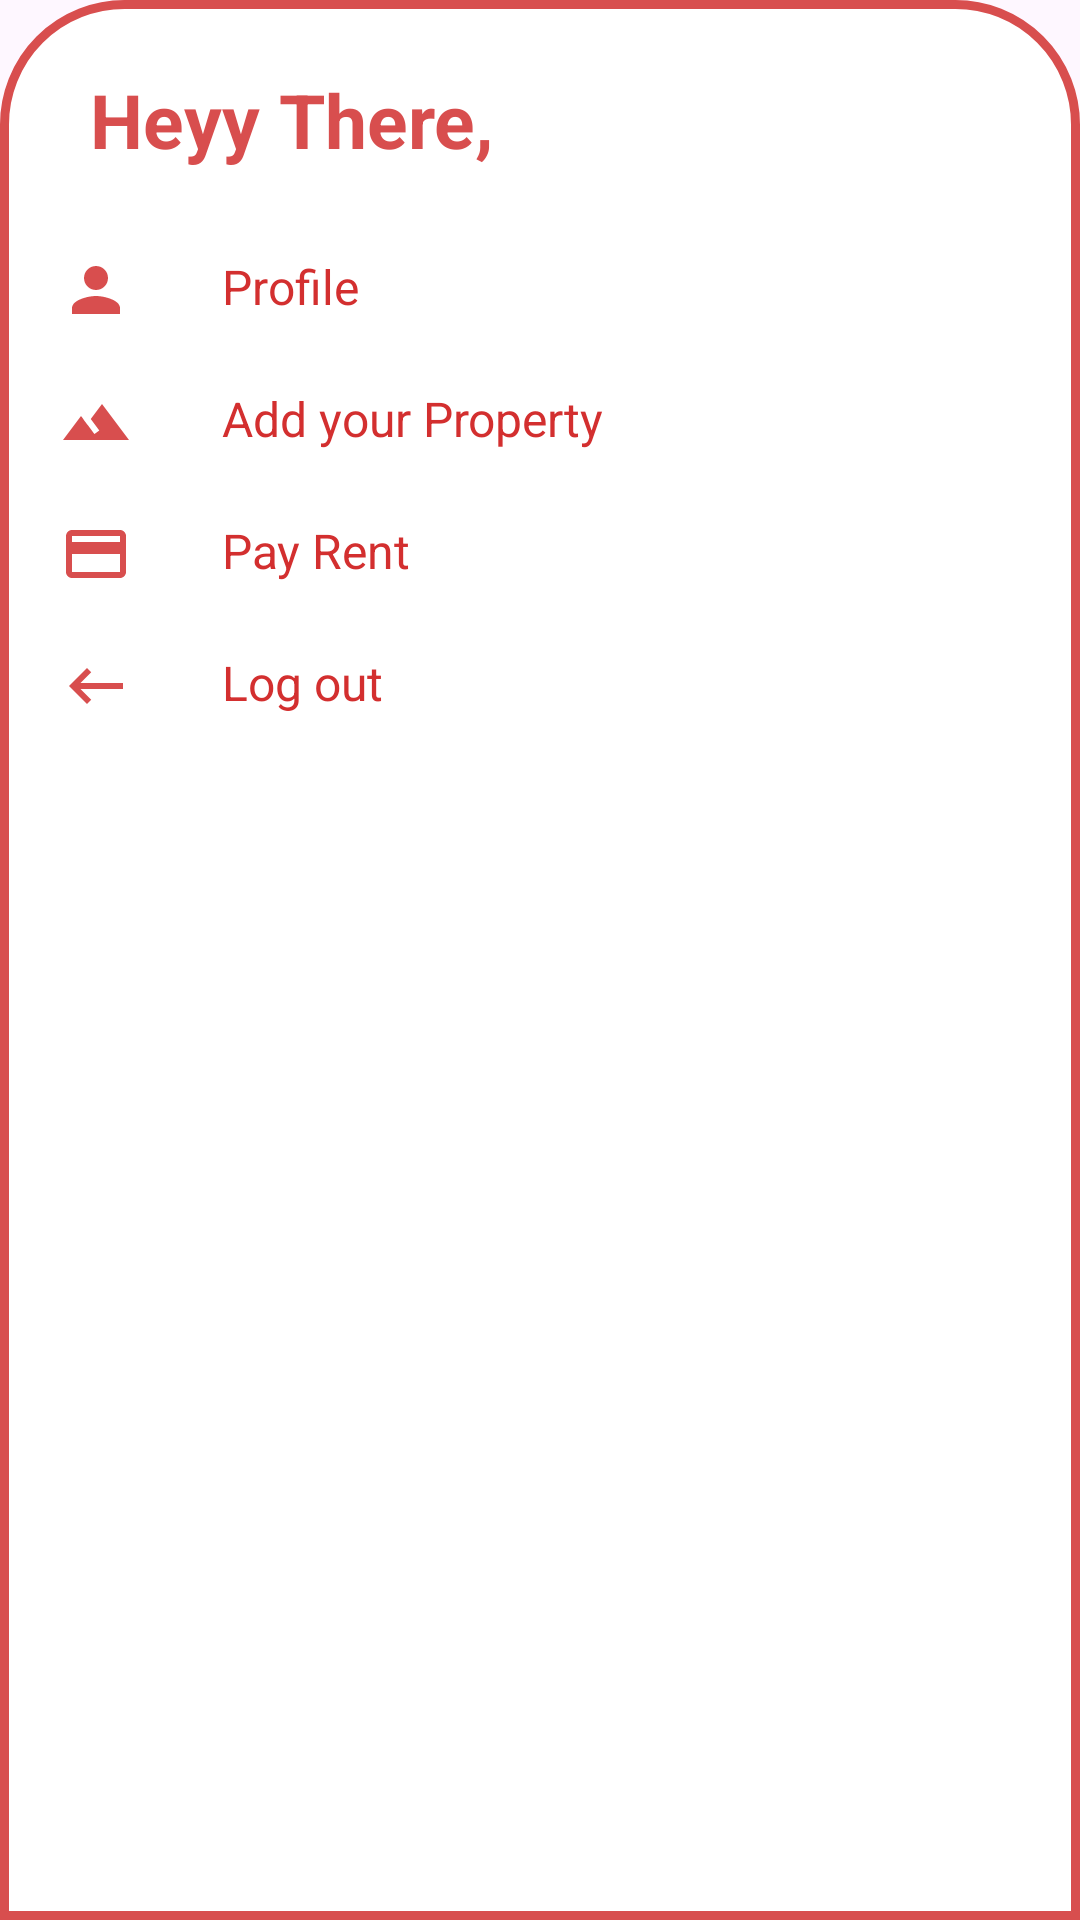

Reconstruct the res/layout file that produces this screen, plus the resources it refers to.
<!-- AndroidManifest.xml: application theme Theme.NestHunt -->
<!-- res/layout/activity_bottom_navigate.xml -->
<?xml version="1.0" encoding="utf-8"?>
<LinearLayout xmlns:android="http://schemas.android.com/apk/res/android"
    xmlns:tools="http://schemas.android.com/tools"
    android:layout_width="match_parent"
    android:layout_height="match_parent"
    android:background="@drawable/dialogbg"
    android:orientation="vertical">

    <ImageView
        android:layout_width="70dp"
        android:layout_height="wrap_content"
        android:layout_gravity="center|top"
        android:importantForAccessibility="no"
        android:scaleType="centerCrop"
        android:src="@drawable/ic_round_remove_24" />

    <LinearLayout
        android:layout_width="match_parent"
        android:layout_height="wrap_content"
        android:orientation="horizontal"
        tools:ignore="UseCompoundDrawables">

        <TextView
            android:id="@+id/heythere"
            android:layout_width="wrap_content"
            android:layout_height="wrap_content"
            android:layout_marginStart="12dp"
            android:layout_marginTop="5dp"
            android:padding="8dp"
            android:text="@string/heyy_there"
            android:textAlignment="viewStart"
            android:textColor="@color/red"
            android:textSize="25sp"
            android:textStyle="bold" />

        <ImageView
            android:id="@+id/cancelButton"
            android:layout_width="wrap_content"
            android:layout_height="wrap_content"
            android:layout_marginStart="180dp"
            android:layout_marginTop="8dp"
            android:clickable="true"
            android:focusable="true"
            android:importantForAccessibility="no"
            android:src="@drawable/ic_baseline_clear_24"
            tools:ignore="TouchTargetSizeCheck" />

    </LinearLayout>


    <LinearLayout
        android:id="@+id/profile"
        android:layout_width="match_parent"
        android:layout_height="wrap_content"
        android:layout_marginTop="10dp"
        android:orientation="horizontal"
        android:padding="10dp"
        tools:ignore="UseCompoundDrawables">

        <ImageView
            android:layout_width="wrap_content"
            android:layout_height="wrap_content"
            android:importantForAccessibility="no"
            android:src="@drawable/baseline_person_24" />

        <TextView
            android:layout_width="wrap_content"
            android:layout_height="wrap_content"
            android:layout_marginStart="30dp"
            android:text="@string/profile"
            android:textColor="#D32F2F"
            android:textSize="16sp" />

    </LinearLayout>

    <LinearLayout
        android:id="@+id/addProperty"
        android:layout_width="match_parent"
        android:layout_height="wrap_content"
        android:orientation="horizontal"
        android:padding="10dp"
        tools:ignore="UseCompoundDrawables">

        <ImageView
            android:layout_width="wrap_content"
            android:layout_height="wrap_content"
            android:importantForAccessibility="no"
            android:src="@drawable/baseline_landscape_24" />

        <TextView
            android:layout_width="wrap_content"
            android:layout_height="wrap_content"
            android:layout_marginStart="30dp"
            android:text="@string/add_your_property"
            android:textColor="#D32F2F"
            android:textSize="16sp" />

    </LinearLayout>

    <LinearLayout
        android:id="@+id/rent"
        android:layout_width="match_parent"
        android:layout_height="wrap_content"
        android:orientation="horizontal"
        android:padding="10dp"
        tools:ignore="UseCompoundDrawables">


        <ImageView
            android:layout_width="wrap_content"
            android:layout_height="wrap_content"
            android:importantForAccessibility="no"
            android:src="@drawable/baseline_payment_24" />

        <TextView
            android:layout_width="wrap_content"
            android:layout_height="wrap_content"
            android:layout_marginStart="30dp"
            android:text="@string/pay_rent"
            android:textColor="#D32F2F"
            android:textSize="16sp" />

    </LinearLayout>

    <LinearLayout
        android:id="@+id/logout"
        android:layout_width="match_parent"
        android:layout_height="wrap_content"
        android:clickable="true"
        android:focusable="true"
        android:orientation="horizontal"
        android:paddingLeft="10dp"
        android:paddingTop="10dp"
        android:paddingRight="10dp"
        android:paddingBottom="30dp"
        tools:ignore="UseCompoundDrawables">


        <ImageView
            android:layout_width="wrap_content"
            android:layout_height="wrap_content"
            android:importantForAccessibility="no"
            android:src="@drawable/baseline_keyboard_backspace_24" />

        <TextView
            android:id="@+id/logOutText"
            android:layout_width="wrap_content"
            android:layout_height="wrap_content"
            android:layout_marginStart="30dp"
            android:text="@string/log_out"
            android:textColor="#D32F2F"
            android:textSize="16sp" />

    </LinearLayout>

</LinearLayout>
<!-- resources referenced by this layout -->
<resources>
  <color name="red">#D84E4E</color>
  <!-- drawable baseline_keyboard_backspace_24 (drawable) -->
  <vector android:autoMirrored="true" android:height="24dp"
      android:tint="#D84E4E" android:viewportHeight="24"
      android:viewportWidth="24" android:width="24dp" xmlns:android="http://schemas.android.com/apk/res/android">
      <path android:fillColor="@android:color/white" android:pathData="M21,11H6.83l3.58,-3.59L9,6l-6,6 6,6 1.41,-1.41L6.83,13H21z"/>
  </vector>
  <!-- drawable baseline_landscape_24 (drawable) -->
  <vector android:autoMirrored="true" android:height="24dp"
      android:tint="#D84E4E" android:viewportHeight="24"
      android:viewportWidth="24" android:width="24dp" xmlns:android="http://schemas.android.com/apk/res/android">
      <path android:fillColor="@android:color/white" android:pathData="M14,6l-3.75,5 2.85,3.8 -1.6,1.2C9.81,13.75 7,10 7,10l-6,8h22L14,6z"/>
  </vector>
  <!-- drawable baseline_payment_24 (drawable) -->
  <vector android:autoMirrored="true" android:height="24dp"
      android:tint="#D84E4E" android:viewportHeight="24"
      android:viewportWidth="24" android:width="24dp" xmlns:android="http://schemas.android.com/apk/res/android">
      <path android:fillColor="@android:color/white" android:pathData="M20,4L4,4c-1.11,0 -1.99,0.89 -1.99,2L2,18c0,1.11 0.89,2 2,2h16c1.11,0 2,-0.89 2,-2L22,6c0,-1.11 -0.89,-2 -2,-2zM20,18L4,18v-6h16v6zM20,8L4,8L4,6h16v2z"/>
  </vector>
  <!-- drawable baseline_person_24 (drawable) -->
  <vector android:autoMirrored="true" android:height="24dp"
      android:tint="#D84E4E" android:viewportHeight="24"
      android:viewportWidth="24" android:width="24dp" xmlns:android="http://schemas.android.com/apk/res/android">
      <path android:fillColor="@android:color/white" android:pathData="M12,12c2.21,0 4,-1.79 4,-4s-1.79,-4 -4,-4 -4,1.79 -4,4 1.79,4 4,4zM12,14c-2.67,0 -8,1.34 -8,4v2h16v-2c0,-2.66 -5.33,-4 -8,-4z"/>
  </vector>
  <!-- drawable dialogbg (drawable) -->
  <?xml version="1.0" encoding="utf-8"?>
  <shape xmlns:android="http://schemas.android.com/apk/res/android">
  
      <solid
          android:color="@color/white"/>
  
      <corners
          android:topLeftRadius="40dp"
          android:topRightRadius="40dp" />
      <padding
          android:left="10dp"
          android:right="10dp"
          android:top="10dp"
          android:bottom="10dp"/>
  
      <stroke
          android:width="3dp"
          android:color="@color/red"/>
  
  </shape>
  <string name="add_your_property">Add your Property</string>
  <string name="heyy_there">Heyy There,</string>
  <string name="log_out">Log out</string>
  <string name="pay_rent">Pay Rent</string>
  <string name="profile">Profile</string>
  <style name="Theme.NestHunt" parent="Base.Theme.NestHunt" />
  <color name="white">#FFFFFFFF</color>
  <style name="Base.Theme.NestHunt" parent="Theme.Material3.DayNight.NoActionBar">
           Customize your light theme here.
           <item name="colorPrimary">@color/red</item>
          <item name="android:statusBarColor">@color/red</item>
      </style>
</resources>
